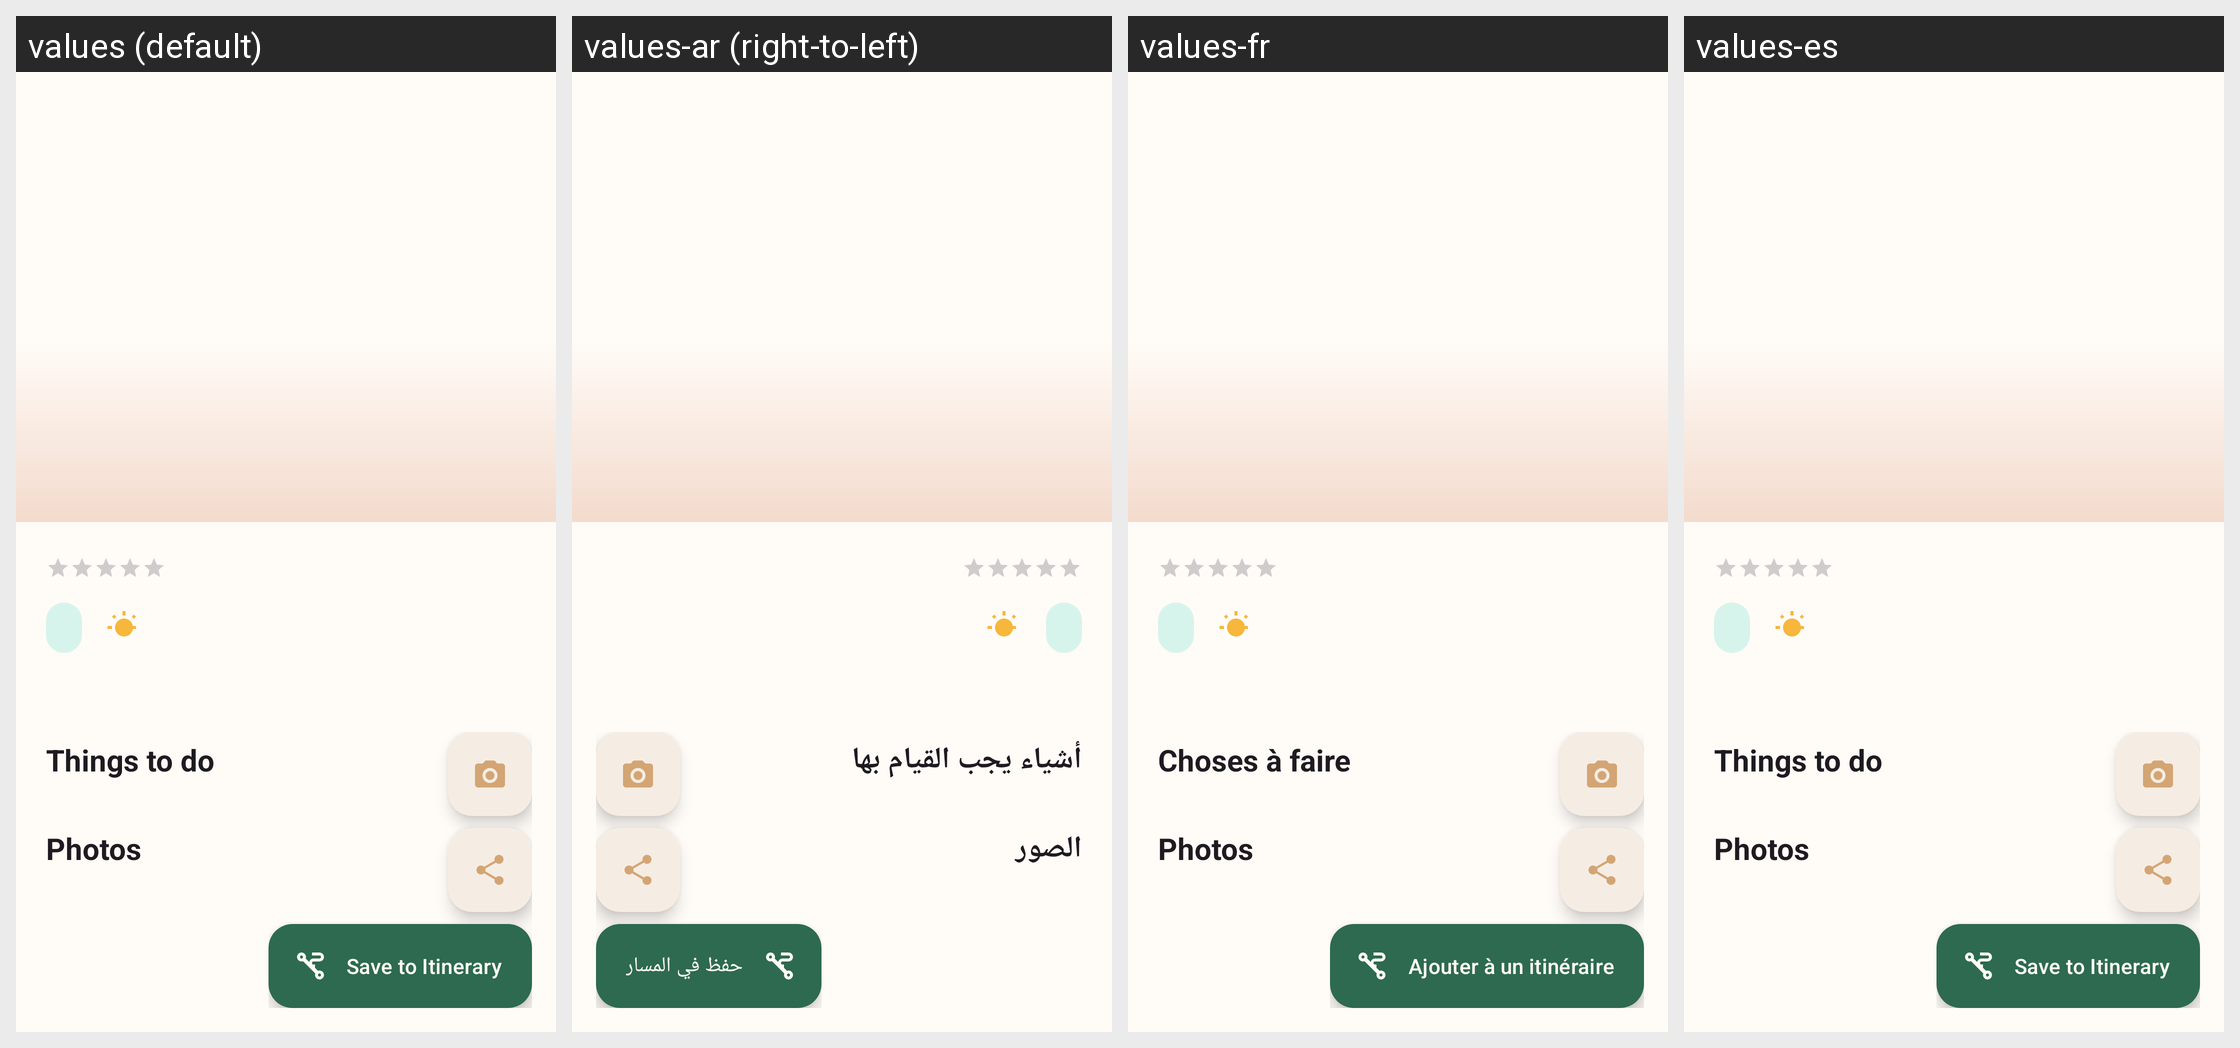

The Android screen above is rendered under several locales of the same app. Produce the string resources it draws, with the default and per-locale values.
Android screen res/layout/activity_place_detail.xml rendered under 4 locales, left to right: values (default), values-ar (right-to-left), values-fr, values-es. Device: Nexus 5 (rendered at 1080×1920; each locale shown at half size, 540×960, under a caption strip naming it); theme Theme.TourismGuide.
Strings drawn on this screen, with the default value and each locale's value (text and hints the layout hard-codes, and strings that could not be matched under every locale, appear in the picture but are not listed):

things_to_do
  values: Things to do
  values-ar: أشياء يجب القيام بها
  values-fr: Choses à faire
  values-es: Things to do  [not translated; the default value is used]

photos
  values: Photos
  values-ar: الصور
  values-fr: Photos
  values-es: Photos  [not translated; the default value is used]

save_to_itinerary
  values: Save to Itinerary
  values-ar: حفظ في المسار
  values-fr: Ajouter à un itinéraire
  values-es: Save to Itinerary  [not translated; the default value is used]
